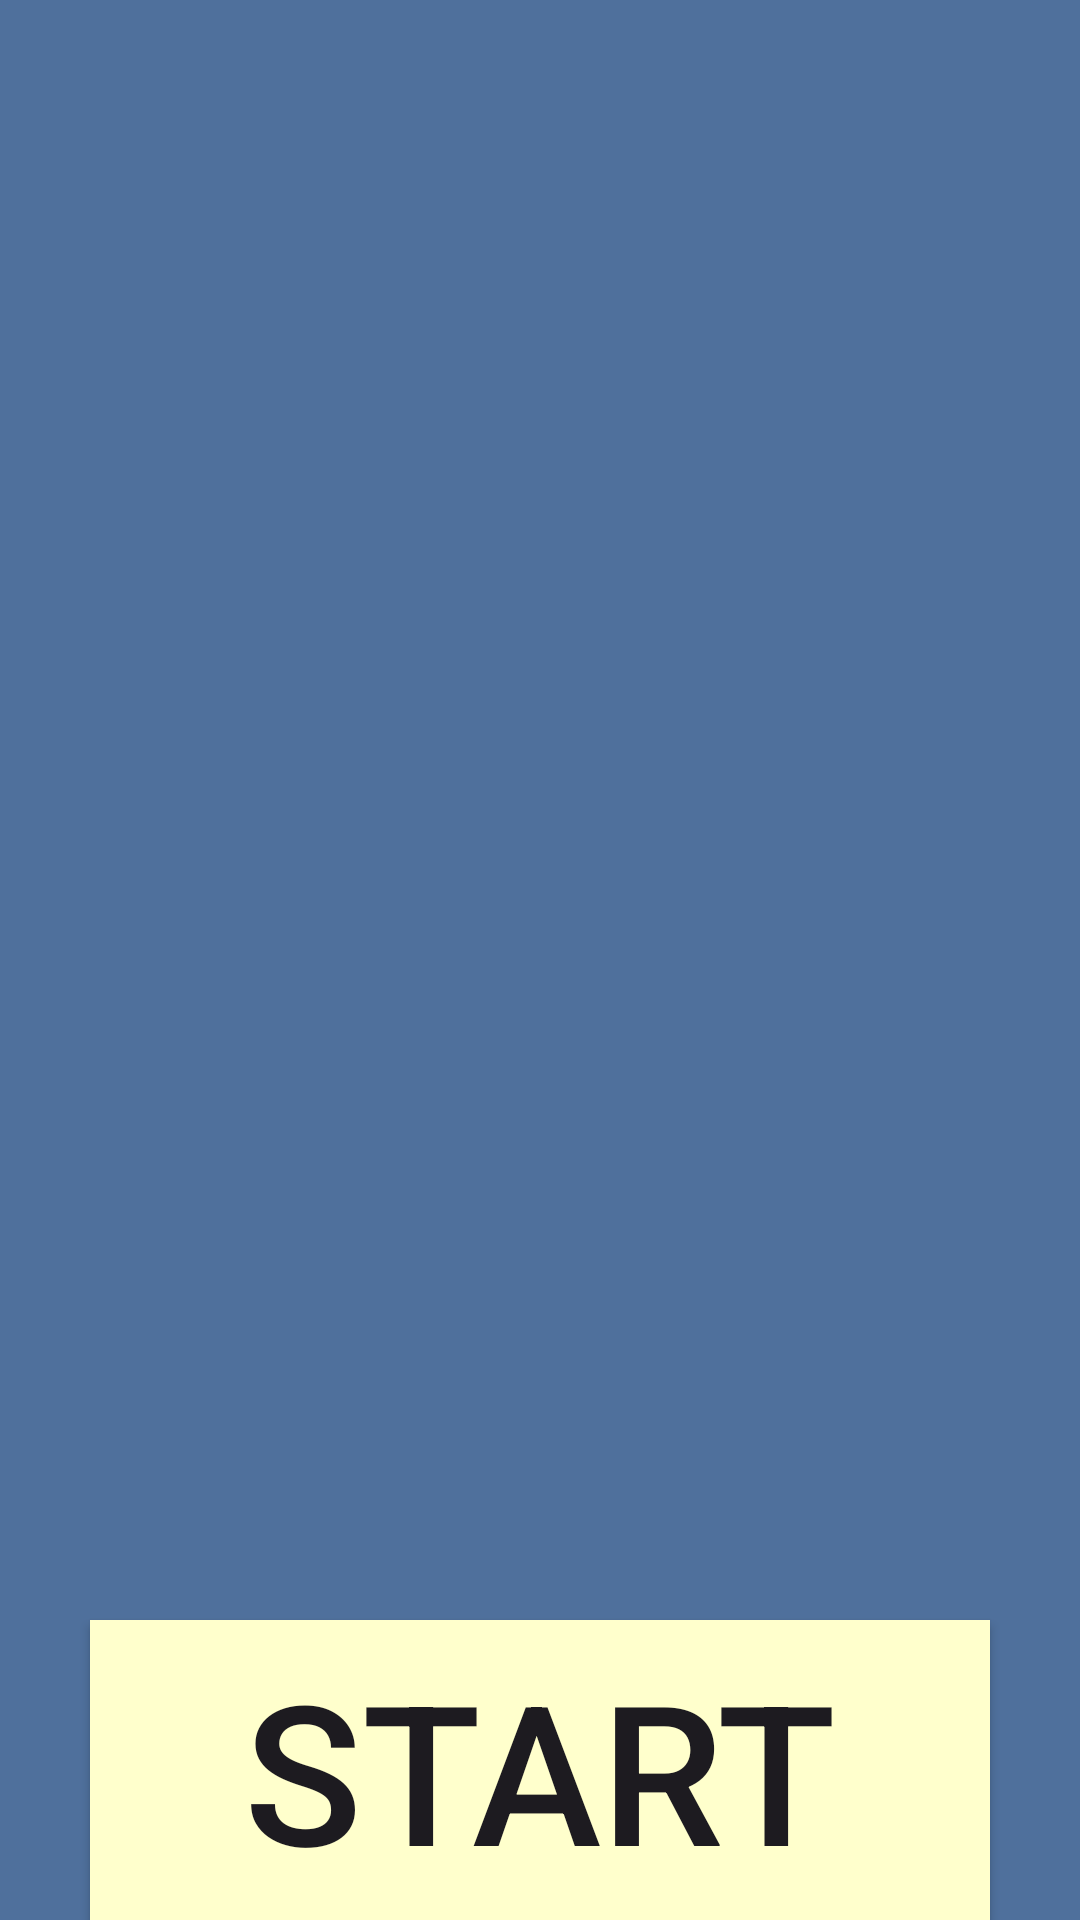

Here is an Android app screen rendered from its layout file. Give the layout XML and the strings, colors and styles it references.
<!-- AndroidManifest.xml: application theme Theme.MobileMathsApplication -->
<!-- res/layout/menu_activity.xml -->
<?xml version="1.0" encoding="utf-8"?>
<LinearLayout xmlns:android="http://schemas.android.com/apk/res/android"
    xmlns:tools="http://schemas.android.com/tools"
    android:layout_width="match_parent"
    android:layout_height="match_parent"
    tools:context=".MenuScene"
    android:background="@color/background"
    android:orientation="vertical">

    <ImageView
        android:layout_width="300dp"
        android:layout_height="300dp"
        android:layout_marginTop="40dp"
        android:layout_marginStart="50dp"
        android:src="@drawable/image_for_menu"/>

    <androidx.appcompat.widget.AppCompatButton
        android:id="@+id/next_btn"
        android:layout_width="300dp"
        android:layout_height="100dp"
        android:text="@string/menu_btn_start"
        android:textSize="65sp"
        android:layout_gravity="center"
        android:layout_marginTop="200dp"
        android:background="@color/yellow"/>

</LinearLayout>
<!-- resources referenced by this layout -->
<resources>
  <color name="background">#4F709C</color>
  <color name="yellow">#FFFFCC</color>
  <string name="menu_btn_start">START</string>
  <style name="Theme.MobileMathsApplication" parent="Base.Theme.MobileMathsApplication" />
  <style name="Base.Theme.MobileMathsApplication" parent="Theme.Material3.DayNight.NoActionBar">
          
          
      </style>
</resources>
